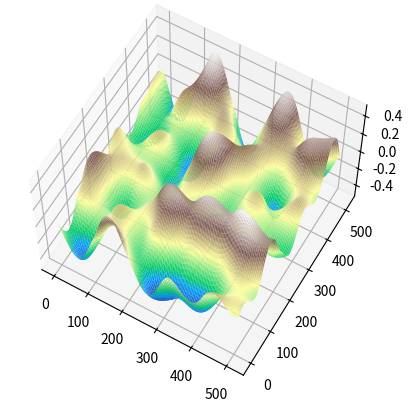

Recreate this plot in Python.
import matplotlib.pyplot as plot;
import math;
import random as ran;
import numpy as np;

ran.seed(389455756344565); # set seed for comparison between techniques

# a and b are the values to interpolate between, c is the (0-1) location between them which you wish to interpolate to.
def interpolate(a, b, c):
    c = 3*c*c - 2*c*c*c; # smoothstep

    return a + c * (b-a); # lerp




gradient_length = 6; # side length of the gradient vector

# Initialise 2D array of gradient vectors. (2D array of a 1D object, making it a 3D array of scalar values)
gradients = [];
for x in range(gradient_length):
    # has to be recreated each time because pointers

    current_column = [];
    for y in range(gradient_length):
        mag = 0; # scope fix
        v = None; # scope fix

        while (mag == 0): # the gradient needs to point in a direction, so repeat if the magnitude ends up being zero.
            # create the gradient vector
            v = [];
            v.append(ran.uniform(-1, 1)); # add values to vector
            v.append(ran.uniform(-1, 1));

            # normalise the gradient vector
            mag = math.sqrt(v[0] * v[0] + v[1] * v[1]); # get the magnitude of the vector

        v[0] /= mag;
        v[1] /= mag;

        current_column.append(v);

    gradients.append(current_column);


points_length = 512; # covers the same area as the gradients array, except has more points within the space

# Initialise 2D array of points.
points = []
for x in range(points_length):
    # has to be recreated each time because pointers

    current_column = [];
    for y in range(points_length):
        # get the coords of the relevant quadrant of gradient vectors (as in, the group of 4 gradient vectors which surround the point)

        grad_space_x = (float(x) / float(points_length)) * float(gradient_length - 1);
        grad_space_y = (float(y) / float(points_length)) * float(gradient_length - 1); # scale to gradient space (in other words, account for the (gradient & point) arrays having different lengths). It uses (gradient_length - 1) because there needs to be a row of gradient vectors beyond the last row of points to be able to form a quad with the far edge.

        quadrant_x = int(grad_space_x);
        quadrant_y = int(grad_space_y); # floor (with int()), as we want a whole number of gradient-vectors across. As we're flooring, we get the quadrant's coordinates which are closest to the origin. As all points are positive, this will be the bottom-left corner

        quadrant = [ gradients[quadrant_x][quadrant_y  ], gradients[quadrant_x + 1][quadrant_y    ],
                     gradients[quadrant_x][quadrant_y+1], gradients[quadrant_x + 1][quadrant_y + 1] ] # each gradient vector of the quadrant

        offset_vector = [ [grad_space_x - quadrant_x, grad_space_y -  quadrant_y     ], [grad_space_x - (quadrant_x + 1), grad_space_y -  quadrant_y     ],
                          [grad_space_x - quadrant_x, grad_space_y - (quadrant_y + 1)], [grad_space_x - (quadrant_x + 1), grad_space_y - (quadrant_y + 1)] ] # distance from each gradient vector in gradient space

        grad_offset_dot = []
        for i in range(len(offset_vector)):
            grad_offset_dot.append(quadrant[i][0] * offset_vector[i][0] + quadrant[i][1] * offset_vector[i][1]); # compute the dot product of each grad vector & dot vector & append it to grad_offset_dot

        # interpolate along
        a = interpolate(grad_offset_dot[0], grad_offset_dot[1], grad_space_x - quadrant_x);
        b = interpolate(grad_offset_dot[2], grad_offset_dot[3], grad_space_x - quadrant_x);

        # interpolate across & append to current_column
        current_column.append(interpolate(a, b, grad_space_y - quadrant_y));

    points.append(current_column);


# display
x = np.arange(0, points_length, 1);
X, Y = np.meshgrid(x, x);

graph = plot.figure().add_subplot(projection='3d');
graph.plot_surface(X, Y, np.array(points), cmap='terrain', rcount=128, ccount=128);
graph.set_proj_type('persp');

graph.view_init(elev=60.0);

plot.savefig('perlin_2D_smoothstep.png');
plot.show();
